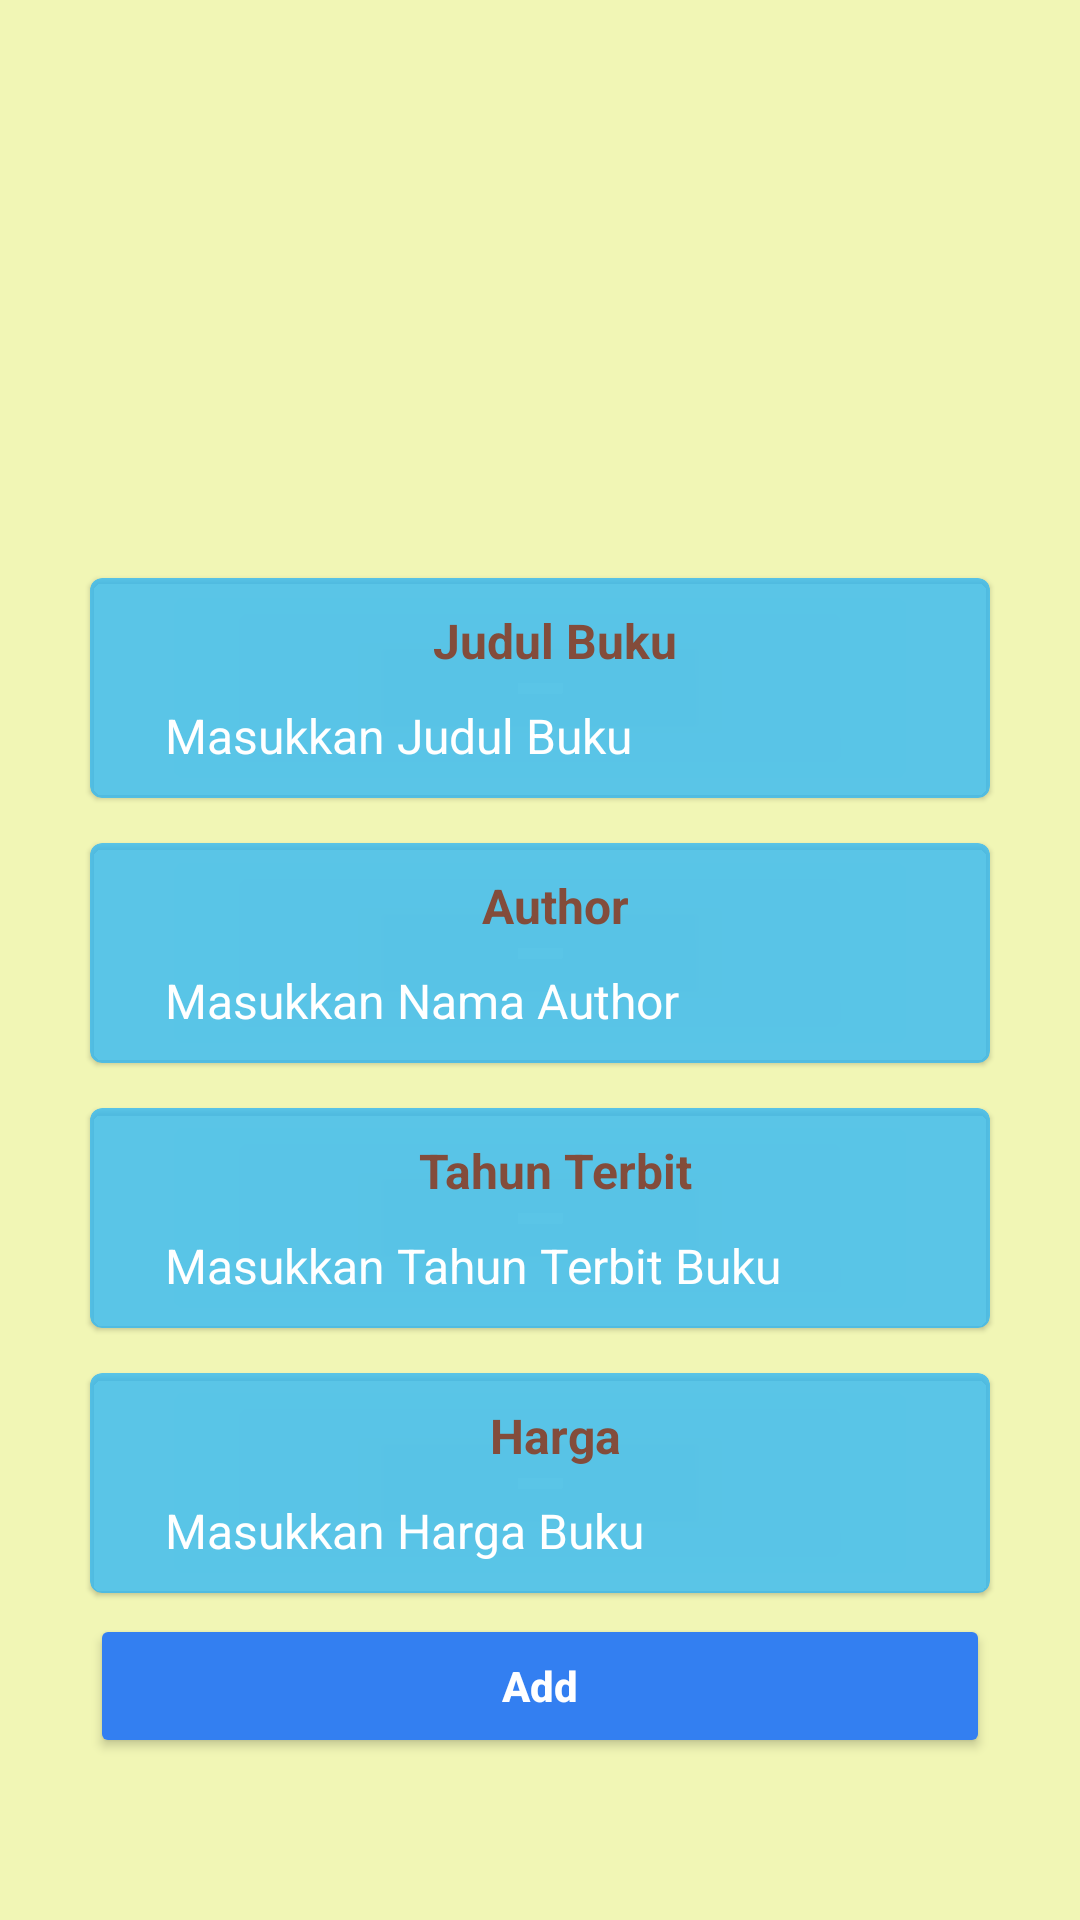

Write the Android layout XML for this screen, with the resource values it uses.
<!-- AndroidManifest.xml: application theme Theme.Perpus2 -->
<!-- res/layout/activity_add_buku.xml -->
<?xml version="1.0" encoding="utf-8"?>
<LinearLayout xmlns:android="http://schemas.android.com/apk/res/android"
    xmlns:tools="http://schemas.android.com/tools"
    android:layout_width="match_parent"
    android:layout_height="match_parent"
    tools:context=".MainActivity"
    android:orientation="vertical"
    android:padding="8dp"
    android:background="#F1F6B5"
    android:gravity="center_vertical">

    <ScrollView
        android:layout_width="match_parent"
        android:layout_height="match_parent">

    <LinearLayout
        android:layout_width="match_parent"
        android:layout_height="wrap_content"
        android:orientation="vertical"
        android:layout_gravity="center">

        <androidx.appcompat.widget.AppCompatImageView
            android:layout_width="120dp"
            android:layout_height="120dp"
            android:src="@drawable/books2"
            android:layout_gravity="center_horizontal" />

        <com.google.android.material.card.MaterialCardView
            android:layout_width="300dp"
            android:layout_height="wrap_content"
            android:layout_marginTop="19dp"
            android:layout_gravity="center_horizontal"
            android:backgroundTint="#C62FB7F6">

            <LinearLayout
                android:layout_width="match_parent"
                android:layout_height="wrap_content"
                android:orientation="vertical">

                <androidx.appcompat.widget.AppCompatTextView
                    android:layout_width="match_parent"
                    android:layout_height="wrap_content"
                    android:text="@string/ed_judul"
                    android:textColor="#834C3B"
                    android:textStyle="bold"
                    android:layout_marginStart="10dp"
                    android:textSize="16sp"
                    android:gravity="center"
                    android:layout_marginTop="10dp"/>

                    <com.google.android.material.textfield.TextInputEditText
                        android:id="@+id/textInputEditTextJudul"
                        android:layout_width="270dp"
                        android:layout_height="wrap_content"
                        android:hint="@string/ed_masukkan_judul"
                        android:textColor="@color/white"
                        android:padding="10dp"
                        android:textSize="16sp"
                        android:textColorHint="@color/white"
                        android:backgroundTint="#00337FF1"
                        android:inputType="textPersonName"
                        android:layout_gravity="center"/>

            </LinearLayout>

        </com.google.android.material.card.MaterialCardView>

        <com.google.android.material.card.MaterialCardView
            android:layout_width="300dp"
            android:layout_height="wrap_content"
            android:layout_marginTop="15dp"
            android:layout_gravity="center_horizontal"
            android:backgroundTint="#C62FB7F6">

            <LinearLayout
                android:layout_width="match_parent"
                android:layout_height="wrap_content"
                android:orientation="vertical">

                <androidx.appcompat.widget.AppCompatTextView
                    android:layout_width="match_parent"
                    android:layout_height="wrap_content"
                    android:text="@string/ed_author"
                    android:textColor="#834C3B"
                    android:textStyle="bold"
                    android:layout_marginStart="10dp"
                    android:textSize="16sp"
                    android:gravity="center"
                    android:layout_marginTop="10dp"/>

                    <com.google.android.material.textfield.TextInputEditText
                        android:id="@+id/textInputEditTextAuthor"
                        android:layout_width="270dp"
                        android:layout_height="wrap_content"
                        android:hint="@string/ed_masukkan_author"
                        android:textColor="@color/white"
                        android:padding="10dp"
                        android:textSize="16sp"
                        android:textColorHint="@color/white"
                        android:backgroundTint="#00337FF1"
                        android:layout_gravity="center"
                        android:inputType="textPersonName"/>

            </LinearLayout>

        </com.google.android.material.card.MaterialCardView>

        <com.google.android.material.card.MaterialCardView
            android:layout_width="300dp"
            android:layout_height="wrap_content"
            android:layout_marginTop="15dp"
            android:layout_gravity="center_horizontal"
            android:backgroundTint="#C62FB7F6">

            <LinearLayout
                android:layout_width="match_parent"
                android:layout_height="wrap_content"
                android:orientation="vertical">

                <androidx.appcompat.widget.AppCompatTextView
                    android:layout_width="match_parent"
                    android:layout_height="wrap_content"
                    android:text="@string/ed_tahun"
                    android:textColor="#834C3B"
                    android:textStyle="bold"
                    android:layout_marginStart="10dp"
                    android:textSize="16sp"
                    android:gravity="center"
                    android:layout_marginTop="10dp"/>

                    <com.google.android.material.textfield.TextInputEditText
                        android:id="@+id/textInputEditTextTahun"
                        android:layout_width="270dp"
                        android:layout_height="wrap_content"
                        android:hint="@string/ed_masukkan_tahun"
                        android:textColor="@color/white"
                        android:padding="10dp"
                        android:textSize="16sp"
                        android:textColorHint="#FFFFFF"
                        android:backgroundTint="#00337FF1"
                        android:layout_gravity="center"
                        android:inputType="number"/>

            </LinearLayout>

        </com.google.android.material.card.MaterialCardView>

        <com.google.android.material.card.MaterialCardView
            android:layout_width="300dp"
            android:layout_height="wrap_content"
            android:layout_marginTop="15dp"
            android:layout_gravity="center_horizontal"
            android:backgroundTint="#C62FB7F6">

            <LinearLayout
                android:layout_width="match_parent"
                android:layout_height="wrap_content"
                android:orientation="vertical">

                <androidx.appcompat.widget.AppCompatTextView
                    android:layout_width="match_parent"
                    android:layout_height="wrap_content"
                    android:text="@string/ed_harga"
                    android:textColor="#834C3B"
                    android:textStyle="bold"
                    android:layout_marginStart="10dp"
                    android:textSize="16sp"
                    android:gravity="center"
                    android:layout_marginTop="10dp"/>

                    <com.google.android.material.textfield.TextInputEditText
                        android:id="@+id/textInputEditTextHarga"
                        android:layout_width="270dp"
                        android:layout_height="wrap_content"
                        android:hint="@string/ed_masukkan_harga"
                        android:textColor="#FBFBFB"
                        android:padding="10dp"
                        android:textSize="16sp"
                        android:textColorHint="@color/white"
                        android:backgroundTint="#00337FF1"
                        android:layout_gravity="center"
                        android:inputType="number"/>

            </LinearLayout>

        </com.google.android.material.card.MaterialCardView>

        <androidx.appcompat.widget.AppCompatButton
            android:id="@+id/appCompatButtonAdd"
            android:layout_width="300dp"
            android:layout_height="wrap_content"
            android:layout_gravity="center_horizontal"
            android:layout_marginTop="7dp"
            android:backgroundTint="#337FF1"
            android:text="@string/btn_add"
            android:textAllCaps="false"
            android:textStyle="bold"
            android:textColor="#FFFFFF"/>

    </LinearLayout>

    </ScrollView>

</LinearLayout>
<!-- resources referenced by this layout -->
<resources>
  <string name="btn_add">Add</string>
  <string name="ed_author">Author</string>
  <string name="ed_harga">Harga</string>
  <string name="ed_judul">Judul Buku</string>
  <string name="ed_masukkan_author">Masukkan Nama Author</string>
  <string name="ed_masukkan_harga">Masukkan Harga Buku</string>
  <string name="ed_masukkan_judul">Masukkan Judul Buku</string>
  <string name="ed_masukkan_tahun">Masukkan Tahun Terbit Buku</string>
  <string name="ed_tahun">Tahun Terbit</string>
  <style name="Theme.Perpus2" parent="Theme.MaterialComponents.DayNight.DarkActionBar">
          
          <item name="colorPrimary">@color/white</item>
          <item name="colorPrimaryVariant">@color/purple_700</item>
          <item name="colorOnPrimary">@color/white</item>
          
          <item name="colorSecondary">@color/teal_200</item>
          <item name="colorSecondaryVariant">@color/teal_700</item>
          <item name="colorOnSecondary">@color/black</item>
          
          <item name="android:statusBarColor" tools:targetApi="l">?attr/colorPrimaryVariant</item>
          
      </style>
  <!-- not gathered from this repository: default colours our renderer supplied (Android Studio template values) -->
  <color name="purple_700">#FF3700B3</color>
  <color name="teal_200">#FF03DAC5</color>
  <color name="teal_700">#FF018786</color>
  <color name="black">#FF000000</color>
  <color name="white">#FFFFFFFF</color>
</resources>
